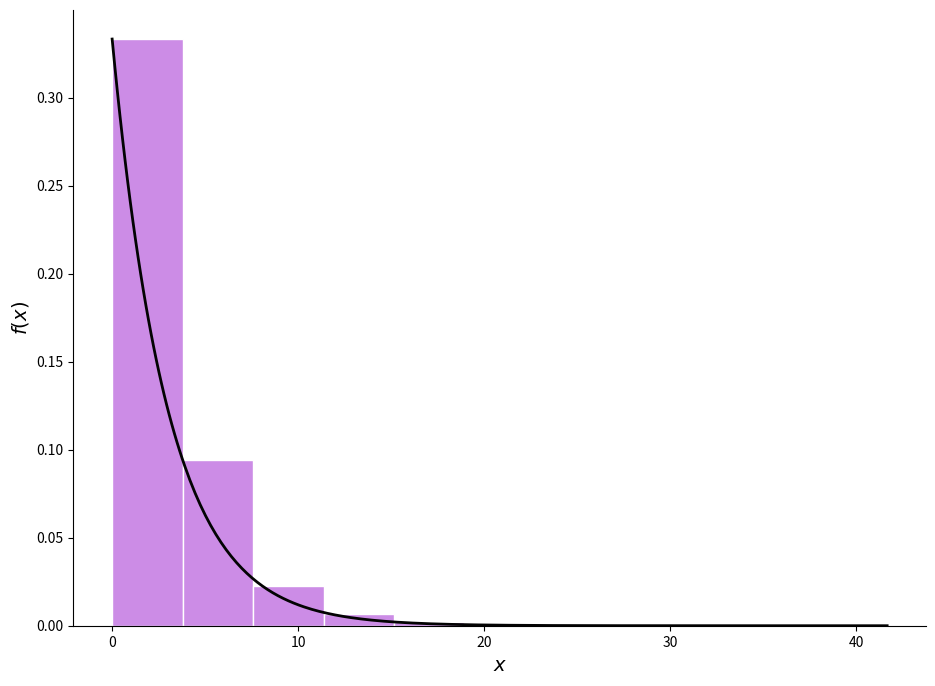

This chart was generated by the following Python code:
# -*- coding: utf-8 -*-

%matplotlib inline  
## cette commande uniquement sous jupyter : %matplotlib inline 


import numpy as np
import matplotlib.pyplot as plt

fig, ax = plt.subplots()
line, = ax.plot(np.random.rand(800))
ax.set_xlim(0, 801)
ax.set_ylim(0, 1)
plt.show()

# comment

%matplotlib inline
import random
import numpy as np
import matplotlib.pyplot as plt


x = np.linspace(0, 1)
y = np.sin(4 * np.pi * x) * np.exp(-5 * x)

plt.fill(x, y, color=[random.random(),random.random(), random.random()])
plt.grid(True)

plt.xlabel(r"$x$", fontsize=13)
plt.ylabel(r"$f(x)=sin(4\pi x) \, e^{-5x}$", fontsize=13)
plt.show()

%matplotlib inline
import numpy as np
import matplotlib.pyplot as plt

x = np.linspace(0, 2 * np.pi, 100)
y1 = np.sin(x)
y2 = np.sin(3 * x)
plt.fill(x, y1, 'b', x, y2, 'r', alpha=0.3)
plt.show()

%matplotlib inline
import matplotlib.pyplot as plt
import random

plt.figure(figsize=(10,8))

labels = 'Chiens', 'Chats', 'Grenouilles', 'Journaux'
sizes = [15, 30, 45, 10]

colors =[[random.random(),random.random(),random.random()] for _ in range(len(labels))]
explode = (0, 0.1, 0, 0)

plt.pie(sizes, explode=explode, labels=labels, colors=colors,
        autopct='%1.1f%%', shadow=True, startangle=90)

plt.axis('equal')
plt.show()

%matplotlib inline
import matplotlib.pyplot as plt

plt.figure(figsize=(10,8))

labels = ['Python', 'Matlab', 'C++', 'Java']
sizes = [38.4, 40.6, 20.7, 10.3]
colors = ['yellowgreen', 'gold', 'lightskyblue', 'lightcoral']
patches, texts = plt.pie(sizes, colors=colors,  shadow=True, startangle=90)
plt.legend(patches, labels, loc="best")
plt.axis('equal')
plt.tight_layout()
plt.show()

%matplotlib inline
import numpy as np
import matplotlib.pyplot as plt
x = [5, 4, 3, 3, 5]

plt.figure(figsize=(10,8))

Couleurs =[[random.random(),random.random(),random.random()] for _ in range(len(x))]
plt.pie(x, labels = ['python', 'matlab', 'C++', 'java', 'R'],
           colors = Couleurs,
           explode = [0.2, 0, 0, 0, 0],
           autopct = lambda x: str(round(x, 2)) + '%',
           pctdistance = 0.7, labeldistance = 1.1,
           shadow = True)

#plt.legend(loc="best")
plt.legend(loc=3)
plt.show()

%matplotlib inline
import numpy as np
import matplotlib.pyplot as plt
 
# data to plot
n_groups = 4
means_frank = (90, 55, 40, 65)
means_guido = (85, 62, 54, 20)
 
# create plot

fig, ax = plt.subplots(figsize=(10,8))
# remove top and right spines
ax.spines['right'].set_visible(False)
ax.spines['top'].set_visible(False)
# remove top and right spine ticks
ax.xaxis.set_ticks_position('bottom')
ax.yaxis.set_ticks_position('left')

index = np.arange(n_groups)
bar_width = 0.35
opacity = 0.8
 
rects1 = plt.bar(index, means_frank, bar_width,
                 alpha=opacity,
                 color='b',
                 label='Frank')
 
rects2 = plt.bar(index + bar_width, means_guido, bar_width,
                 alpha=opacity,
                 color='g',
                 label='Guido')
 
plt.xlabel('Person')
plt.ylabel('Scores')
plt.title('Scores by person')
plt.xticks(index + bar_width, ('A', 'B', 'C', 'D'))
plt.legend()
 
plt.tight_layout()
plt.show()

%matplotlib inline

import matplotlib
import matplotlib.pyplot as plt
import numpy as np
import datetime
 
# création de data 
customdate = datetime.datetime(2021, 1, 1, 13, 30)
y = [ 2,4,6,8,10,12,14,16,18,20 ]
x = [customdate + datetime.timedelta(hours=i) for i in range(len(y))]
 
# plot
plt.figure(figsize=(10,8))

plt.plot(x,y)
plt.gcf().autofmt_xdate()
plt.show()

%matplotlib inline

import numpy as np
import matplotlib.pyplot as plt
 
# data
N = 90
g1 = (0.6 + 0.6 * np.random.rand(N), np.random.rand(N))
g2 = (0.4+0.3 * np.random.rand(N), 0.5*np.random.rand(N))
g3 = (0.3*np.random.rand(N),0.3*np.random.rand(N))
 
data = (g1, g2, g3)
colors = ("red", "green", "blue")
groups = ("coffee", "tea", "water") 
 
# 
fig = plt.figure(figsize=(10,8))
ax = fig.add_subplot(1, 1, 1, facecolor="1.0")

# remove top and right spines
ax.spines['right'].set_visible(False)
ax.spines['top'].set_visible(False)
# remove top and right spine ticks
ax.xaxis.set_ticks_position('bottom')
ax.yaxis.set_ticks_position('left')
 
for data, color, group in zip(data, colors, groups):
    x, y = data
    ax.scatter(x, y, alpha=0.8, c=color, edgecolors='none', s=30, label=group)

plt.title('Matplot scatter plot')
plt.legend(loc=2)
plt.show()

%matplotlib inline

import numpy as np
import matplotlib.pyplot as plt

plt.figure(figsize=(10,8))

plt.subplot(111, facecolor='black')


t = np.arange(0.0, 2.0, 0.01)
s = np.sin(2*np.pi*t)
plt.plot(t, s, color=[1,1,1])

plt.xlabel('temps (s)', color='r')
plt.ylabel('voltage (mV)', color='0.15') 
plt.title('figure : fond noir', color='green')
plt.show()

import matplotlib.pyplot as plt
import random
import numpy
import math

fig, axes = plt.subplots(1, 3, figsize=(15, 5))
plt.subplots_adjust(top=0.92, bottom=0.08, left=0.10, right=0.95, 
                    hspace=0.35,wspace=0.35)


x = numpy.linspace(0, 1e3, 100)
y1=x**4 
y2 = x**5

for i in range(3):
    # remove top and right spines
    axes[i].spines['top'].set_visible(False)
    axes[i].spines['right'].set_visible(False)
    #axes[i].spines['left'].set_visible(False)
    axes[i].xaxis.set_ticks_position('bottom')
    axes[i].yaxis.set_ticks_position('left')

axes[0].set_title('loglog')
axes[0].loglog(x, y1, 'b', x, y2, 'r')

axes[1].set_title('semilogy')
axes[1].semilogy(x, y1, 'b', x, y2, 'r')

axes[2].set_title('plot / set_xscale / set_yscale')
axes[2].plot(x, y1, 'b', x, y2, 'r')
axes[2].set_xscale('log')
axes[2].set_yscale('log')

plt.show()

import matplotlib.pyplot as plt
import matplotlib.ticker as ticker
import matplotlib as mpl
import random
import numpy
import math

fig, axes = plt.subplots(1, 2, figsize=(10, 7))
plt.subplots_adjust(top=0.92, bottom=0.08, left=0.10, right=0.95, 
                    hspace=0.35,wspace=0.35)

axes[0]=plt.subplot(1, 2, 1,facecolor='#d8dfdf') # 1er graphe
axes[1]=plt.subplot(1, 2, 2,facecolor='#f4d03f') # 2ème graphe

x = numpy.linspace(0, 1e5, 100)
y = x**3

for i in range(2):
    # remove top and right spines
    axes[i].spines['top'].set_visible(False)
    axes[i].spines['right'].set_visible(False)
    #axes[i].spines['left'].set_visible(False)
    axes[i].xaxis.set_ticks_position('bottom')
    axes[i].yaxis.set_ticks_position('left')

axes[0].plot(x, y, 'b.')
axes[0].set_title("$y=x^{3}$", loc='center')

axes[1].plot(x, y, 'b')
axes[1].set_title("notation scientifique", loc='center')

formatter = mpl.ticker.ScalarFormatter(useMathText=True)
formatter.set_scientific(True)
formatter.set_powerlimits((-1,1))
axes[1].xaxis.set_major_formatter(formatter)
axes[1].yaxis.set_major_formatter(formatter)

plt.show()

import matplotlib.pyplot as plt
import matplotlib.ticker as ticker
import matplotlib as mpl
import random
import numpy
import math

x = numpy.linspace(-2 * numpy.pi, 2 * numpy.pi, 700)
y = numpy.sin(2*x) * numpy.exp(-0.5*x**2)

fig, axes = plt.subplots(1, 4, figsize=(15, 7))
plt.subplots_adjust(top=0.92, bottom=0.08, left=0.10, right=0.95, 
                    hspace=0.25,wspace=0.35)


axes[0].plot(x, y, lw=2)
axes[0].set_title("default ticks")
axes[1].plot(x, y, lw=2)
axes[1].set_title("set_xticks")
axes[1].set_yticks([-1, 0, 1])
axes[1].set_xticks([-5, 0, 5])

axes[2].plot(x, y, lw=2)
axes[2].set_title("set_major_locator")
axes[2].xaxis.set_major_locator(mpl.ticker.MaxNLocator(4))
axes[2].yaxis.set_major_locator(mpl.ticker.FixedLocator([-1, 0, 1]))
axes[2].xaxis.set_minor_locator(mpl.ticker.MaxNLocator(8))
axes[2].yaxis.set_minor_locator(mpl.ticker.MaxNLocator(8))

axes[3].plot(x, y, lw=2)
axes[3].set_title("set_xticklabels")
axes[3].set_yticks([-1, 0, 1])
axes[3].set_xticks([-2 * numpy.pi, -numpy.pi, 0, numpy.pi, 2 * numpy.pi])
axes[3].set_xticklabels(['$-2\pi$', '$-\pi$', 0, r'$\pi$', r'$2\pi$'])
x_minor_ticker = mpl.ticker.FixedLocator([-3 * numpy.pi / 2, -numpy.pi/2, 0,numpy.pi/2, 3 * numpy.pi/2])
axes[3].xaxis.set_minor_locator(x_minor_ticker)
axes[3].yaxis.set_minor_locator(mpl.ticker.MaxNLocator(4))


for i in range(4):
    # retirer les cadres "haut" et "droite"
    axes[i].spines['top'].set_visible(False)
    axes[i].spines['right'].set_visible(False)
    #axes[i].spines['left'].set_visible(False)
    axes[i].xaxis.set_ticks_position('bottom')
    axes[i].yaxis.set_ticks_position('left')

%matplotlib inline
import matplotlib.pyplot as plt
import math
import numpy

def normale_densite(x,mu):  # densité de la loi  N(mu,1)
    c=1.0/math.sqrt(2*math.pi)
    return c*math.exp(-0.5*(x-mu)**2)

fig, axes = plt.subplots(nrows=2, ncols=3,figsize=(10, 8))
#plt.tight_layout() # Ou,  "fig.tight_layout()"

mu=[[0,-1,1],[-3,-2,7]]

fig.suptitle("Densité de la loi normale $\\mathcal{N}(\\mu , 1)$", 
             fontsize=15,family='Arial',weight='bold')

for i in range(len(axes)):
    for j in range(len(axes[i])):
        # remove top and right spines
        axes[i][j].spines['right'].set_visible(False)
        axes[i][j].spines['top'].set_visible(False)
        # remove top and right spine ticks
        axes[i][j].xaxis.set_ticks_position('bottom')
        axes[i][j].yaxis.set_ticks_position('left')
        
        XX=numpy.linspace(mu[i][j]-3.5,mu[i][j]+3.5,200)
        YY=[normale_densite(x,mu[i][j]) for x in XX]
        axes[i][j].plot(XX,YY)
        
        axes[i][j].set_title("$\\mu=$%s"%(mu[i][j]))
        
        axes[i][j].set_xlabel("$x$")
        axes[i][j].set_ylabel("$\\varphi(x-\\mu)$")
        

plt.subplots_adjust(top=0.85, bottom=0.11, left=0.1, right=0.98, hspace=0.65,wspace=0.85)

plt.show()


%matplotlib inline 

import matplotlib.pyplot as plt
x = [5, 3, 7, 2, 4, 1]
fig, ax = plt.subplots(subplot_kw={'facecolor': '#d6dbdf'},
                           facecolor='#b3e7f1',figsize=(10, 8))

# remove top and right spines
ax.spines['right'].set_visible(False)
ax.spines['top'].set_visible(False)

# remove top and right spine ticks
ax.xaxis.set_ticks_position('bottom')
ax.yaxis.set_ticks_position('left')

plt.plot(x);
plt.xticks(range(len(x)), ['a', 'b', 'c', 'd', 'e', 'f']);
plt.yticks(range(1, 8, 2));
plt.show()

%matplotlib inline 

import matplotlib.pyplot as plt
import numpy as np

import collections

dict = {'A': 40, 'B': 70, 'C': 30, 'D': 85}  # dictionnaire

dict = collections.OrderedDict(sorted(dict.items())) ## ordonner par clé

########################################################################

from collections import OrderedDict

########################################################################

fig = plt.figure(figsize=(10,7))
ax = fig.add_subplot(111,facecolor='#e4eef0')

# remove top and right spines
ax.spines['right'].set_visible(False)
ax.spines['top'].set_visible(False)
#ax.spines['left'].set_visible(False)
# remove top and right spine ticks
ax.xaxis.set_ticks_position('bottom')
ax.yaxis.set_ticks_position('left')

for i, key in enumerate(dict): 
    plt.bar(i, dict[key])
    plt.text(i, dict[key], dict[key], horizontalalignment='center',
             verticalalignment='bottom',fontsize=10)

plt.xticks(np.arange(len(dict))-0.1, list(dict.keys()));
plt.yticks(list(dict.values()));
plt.show()

%matplotlib inline
import matplotlib.pyplot as plt
import numpy as np
x = np.random.randn(1000)
y = np.random.randn(1000)

colors = np.random.rand(len(x))

fig,ax=plt.subplots(figsize=(10,7))
# remove top and right spines
ax.spines['right'].set_visible(False)
ax.spines['top'].set_visible(False)

# remove top and right spine ticks
ax.xaxis.set_ticks_position('bottom')
ax.yaxis.set_ticks_position('left')
plt.scatter(x, y, s=30, c=colors);
plt.show()

%matplotlib inline
import matplotlib.pyplot as plt
import numpy as np
x = np.arange(0, 10, 0.1)
y = np.random.normal(-5,2,len(x))
fig = plt.figure(figsize=(10,7))
ax = fig.add_subplot(111)

# remove top and right spines
ax.spines['right'].set_visible(False)
ax.spines['top'].set_visible(False)
# remove top and right spine ticks
ax.xaxis.set_ticks_position('bottom')
ax.yaxis.set_ticks_position('left')

plt.plot(x, y)
ax.set_title('nombres aléatoires suivant une loi $\\mathcal{N}$(-5,4)')
plt.show()

%matplotlib inline

import matplotlib.pyplot as plt
import numpy as np


x = np.arange(0.01, np.e, 0.01)
y1 = np.exp(-x)
y2 = np.log(x)

fig = plt.figure(figsize=(10,8))
ax1 = fig.add_subplot(111)
ax1.plot(x, y1)

ax1.spines['top'].set_visible(False)
# remove top and right spine ticks
ax1.xaxis.set_ticks_position('bottom')
ax1.yaxis.set_ticks_position('left')

ax1.set_ylabel('valeurs de y pour exp(-x)');
ax2 = ax1.twinx() # 
ax2.spines['top'].set_visible(False)

ax2.plot(x, y2, 'r')
ax2.set_xlim([0, np.e]);
ax2.set_ylabel('valeurs de y pour ln(x)');
plt.show()


%matplotlib inline

import matplotlib as mpl
import matplotlib.pyplot as plt
import numpy as np
import datetime as dt


fig = plt.figure(figsize=(11,8))
ax2 = fig.add_subplot(212)
date2_1 = dt.datetime(2020, 9, 23)
date2_2 = dt.datetime(2020, 10, 3)


delta2 = dt.timedelta(days=1)
dates2 = mpl.dates.drange(date2_1, date2_2, delta2)
y2 = np.random.rand(len(dates2))
ax2.plot_date(dates2, y2, linestyle='-');
dateFmt = mpl.dates.DateFormatter('%Y-%m-%d')
ax2.xaxis.set_major_formatter(dateFmt)
daysLoc = mpl.dates.DayLocator()
hoursLoc = mpl.dates.HourLocator(interval=6)
ax2.xaxis.set_major_locator(daysLoc)
ax2.xaxis.set_minor_locator(hoursLoc)
fig.autofmt_xdate(bottom=0.18) # adjust for date labels display 


fig.subplots_adjust(wspace = 0.45,hspace = 0.52)

ax1 = fig.add_subplot(211)
date1_1 = dt.datetime(2016, 9, 23)
date1_2 = dt.datetime(2017, 2, 16)
delta1 = dt.timedelta(days=10)
dates1 = mpl.dates.drange(date1_1, date1_2, delta1)
y1 = np.random.rand(len(dates1))
ax1.plot_date(dates1, y1, linestyle='-');
monthsLoc = mpl.dates.MonthLocator()
weeksLoc = mpl.dates.WeekdayLocator()
ax1.xaxis.set_major_locator(monthsLoc)
ax1.xaxis.set_minor_locator(weeksLoc)
monthsFmt = mpl.dates.DateFormatter('%b')
ax1.xaxis.set_major_formatter(monthsFmt)
plt.show() 

fig = plt.figure(figsize=(12,10))
x = np.linspace(-np.pi, np.pi, 100)
y = 2 * np.sin(x)

ax = plt.gca()

ax.set_title('spines  centrés')
ax.plot(x, y,lw=3)

ax.spines['right'].set_color('none')
ax.spines['top'].set_color('none')
ax.spines['bottom'].set_color('blue')
ax.spines['left'].set_color('blue')


ax.xaxis.set_ticks_position('bottom')
ax.spines['bottom'].set_position(('data',0))
ax.yaxis.set_ticks_position('left')
ax.spines['left'].set_position(('data',0))

plt.show()

def classes_continues(data,nb_classe=5):
   
    import functools
    e0=functools.reduce(lambda x,y: x if x<= y else y , data) # min(data)
    ek=functools.reduce(lambda x,y: x if x>= y else y , data) # max(data)

    Extremites=[e0+(ek-e0)*i/(1.0*nb_classe) for i in range(nb_classe+1)]
    Compte=[len([i for i in range(len(data)) if data[i]>= Extremites[k] and data[i]<= Extremites[k+1]]) for k in range(nb_classe)]
   
    return Extremites, Compte

### Exemple :
import numpy
classes_continues(numpy.random.normal(8,1,19))  # N(8,1)  we have 19 data

def Histogramme_densite(data,densite,nb_classe=5):  # densite=pdf
    import numpy
    import matplotlib.pyplot as plt
    
    nb_points=300
    
    Extremites, Compte=classes_continues(data,nb_classe)
    Centre=[0.5*(Extremites[k]+Extremites[k+1])  for k in range(nb_classe)]
    
    
    ecart=Extremites[1]-Extremites[0]
    
    if Extremites[0] <0 :
        intervalle=[-2*ecart+Extremites[0]+(4*ecart+Extremites[nb_classe]-Extremites[0])*i/(nb_points-1) for i in range(nb_points)]
    else:
        intervalle=[Extremites[0]+(4*ecart+(Extremites[nb_classe]-Extremites[0]))*i/(nb_points-1) for i in range(nb_points)]
    
    y=[densite(x) for x in intervalle]
    alpha=numpy.max(y)/numpy.max(Compte)
    Compte1=[alpha*n for n in Compte]
    
    plt.close('all')
    plt.figure(figsize=(11,8))
    ax=plt.gca()
    plt.plot(intervalle,y,lw=2,color=[0.01,0.01,0.01])
    for k in range(nb_classe):
        plt.bar(Centre[k], Compte1[k], width=ecart,color=[0.8,0.55,0.9],ec="white")
        
        
    ax.spines['top'].set_visible(False)   # coté droit
    ax.spines['right'].set_visible(False) # côté haut
    #ax.spines['left'].set_visible(False)
    
    #ax.set_yticks([])  # ne pas afficher yticks
    
    ax.set_xlabel("$x$", fontsize=14)
    ax.set_ylabel("$f(x)$", fontsize=14)
    plt.show()
    

# Application à la loi normale

import scipy.stats
import numpy

NN=5936  # number of data
mu=8
sigma=5

data1=numpy.random.normal(mu,sigma,NN)

f1=lambda x :scipy.stats.norm.pdf(x,mu,sigma)
#f1(3)

Histogramme_densite(data1,f1,nb_classe=15)

import numpy  
numpy.random.rand()  #   loi uniforme sur [0,1]

#  Loi Exp 

LLambda =1/3

import numpy

data_size=8014

# simulation pour l'histogramme

X=[-1.0*numpy.log(1-numpy.random.rand())/LLambda  for i in range(data_size)]


# densité de la loi Rxp(lambda)
f2=lambda x :LLambda*numpy.exp(-LLambda*x)

Histogramme_densite(X,f2,nb_classe=7)

